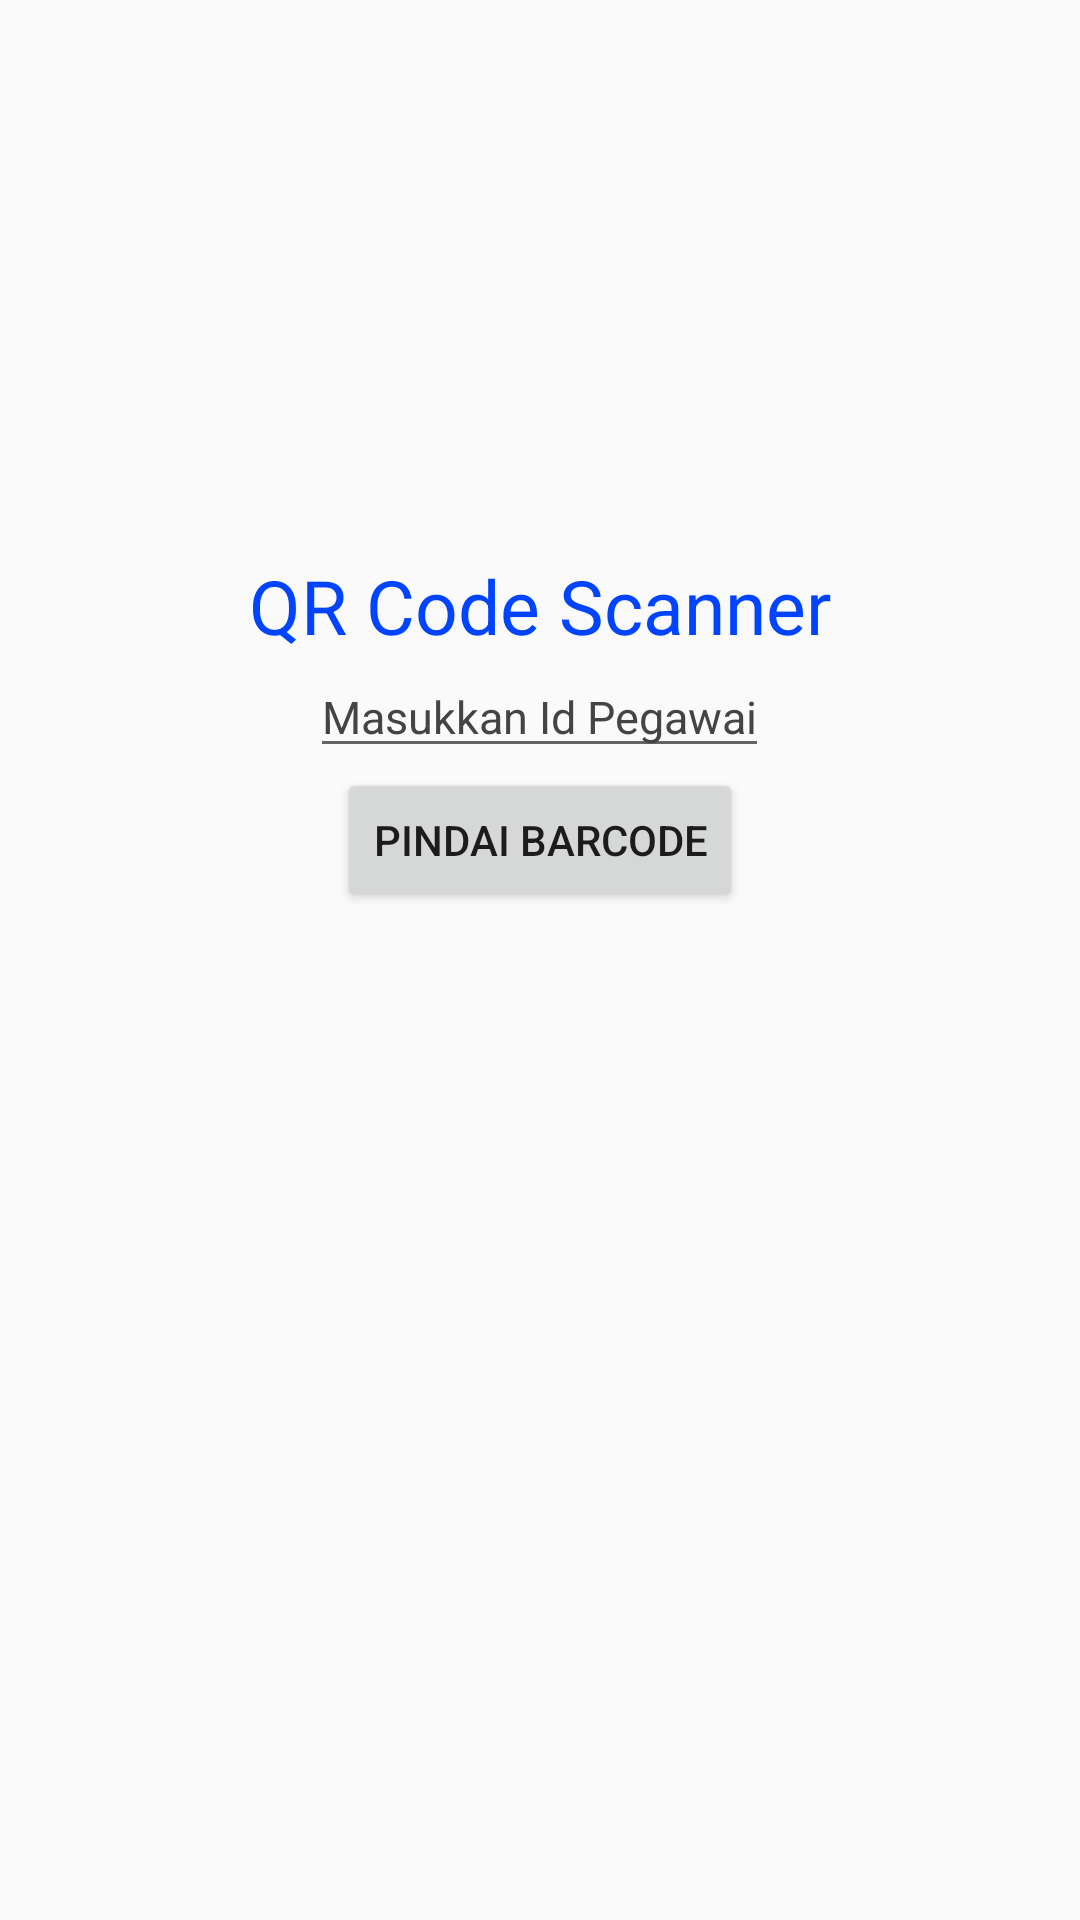

Android layout source for this screen:
<!-- AndroidManifest.xml: application theme AppTheme -->
<!-- res/layout/activity_absensi.xml -->
<?xml version="1.0" encoding="utf-8"?>
<RelativeLayout xmlns:android="http://schemas.android.com/apk/res/android"
    xmlns:app="http://schemas.android.com/apk/res-auto"
    xmlns:tools="http://schemas.android.com/tools"
    android:layout_width="match_parent"
    android:layout_height="match_parent"
    tools:context="com.example.cah_ngganteng.absensikaryawan.Absensi">

    <TextView
        android:id="@+id/labelText"
        android:layout_width="wrap_content"
        android:layout_height="wrap_content"
        android:layout_centerHorizontal="true"
        android:layout_marginTop="185dp"
        android:text="QR Code Scanner"
        android:textSize="25sp"
        android:textColor="#0044ff"
        />

    <EditText
        android:text="Masukkan Id Pegawai"
        android:id="@+id/labelCopy"
        android:layout_centerHorizontal="true"
        android:layout_below="@id/labelText"
        android:textSize="15sp"
        android:textColor="#444444"
        android:layout_width="wrap_content"
        android:layout_height="wrap_content" />

    <Button
        android:id="@+id/buttonStart"
        android:layout_width="wrap_content"
        android:layout_height="wrap_content"
        android:text="Pindai Barcode"
        android:onClick="onClick"
        android:layout_below="@+id/labelCopy"
        android:layout_centerHorizontal="true" />

</RelativeLayout>
<!-- resources referenced by this layout -->
<resources>
  <style name="AppTheme" parent="Theme.AppCompat.Light.DarkActionBar">
          
          <item name="colorPrimary">@color/colorPrimary</item>
          <item name="colorPrimaryDark">@color/colorPrimaryDark</item>
          <item name="colorAccent">@color/colorAccent</item>
      </style>
  <!-- not gathered from this repository: default colours our renderer supplied (Android Studio template values) -->
  <color name="colorPrimary">#FF6200EE</color>
  <color name="colorPrimaryDark">#FF3700B3</color>
  <color name="colorAccent">#FF03DAC5</color>
</resources>
